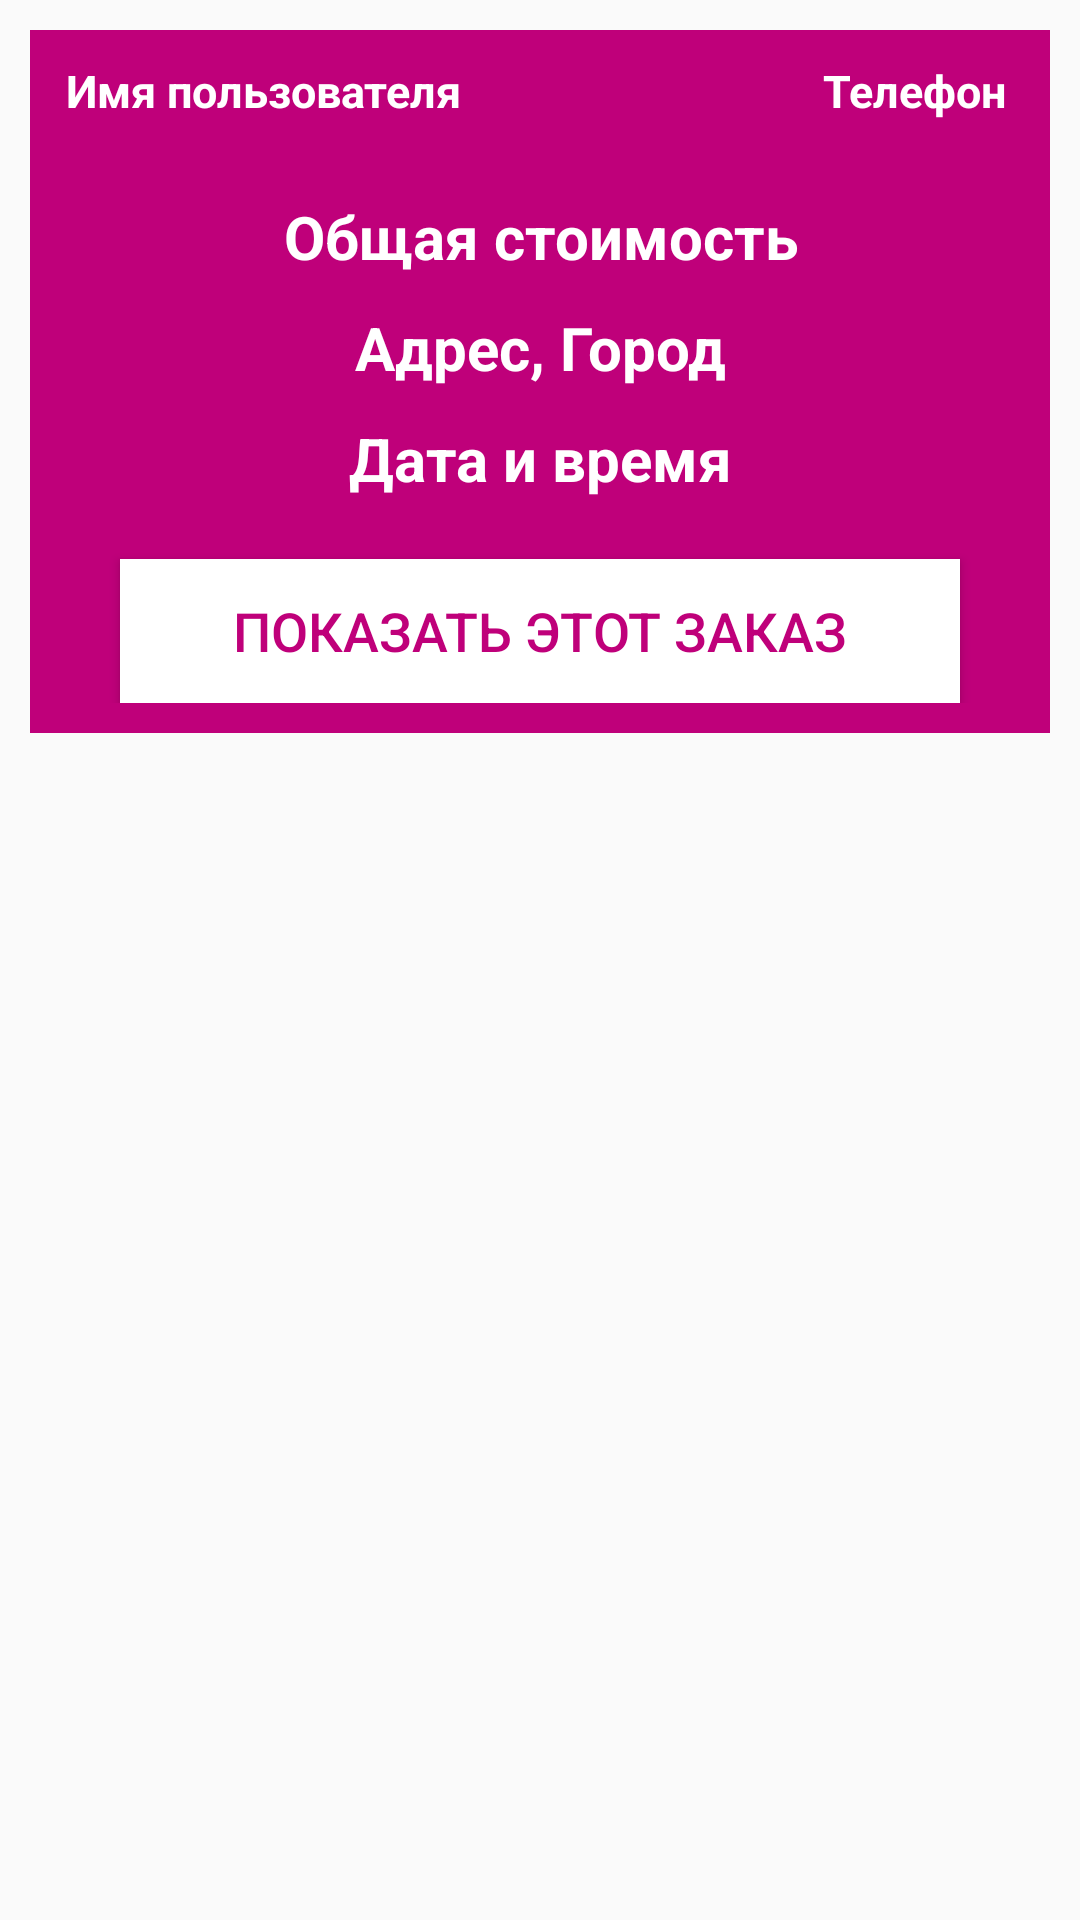

Reconstruct the res/layout file that produces this screen, plus the resources it refers to.
<!-- AndroidManifest.xml: application theme Theme.MyShop -->
<!-- res/layout/orders_layout.xml -->
<?xml version="1.0" encoding="utf-8"?>
<RelativeLayout xmlns:android="http://schemas.android.com/apk/res/android"
    android:layout_width="match_parent"
    android:layout_height="wrap_content">

    <RelativeLayout
        android:layout_width="match_parent"
        android:layout_height="wrap_content"
        android:padding="10dp"
        android:layout_margin="10dp"
        android:background="@color/colorPrimaryDark">

        <TextView
            android:id="@+id/order_user_name"
            android:layout_width="160dp"
            android:layout_height="wrap_content"
            android:text="Имя пользователя"
            android:textColor="@android:color/white"
            android:textSize="15dp"
            android:layout_marginLeft="2dp"
            android:textStyle="bold"
            />

        <TextView
            android:id="@+id/order_phone_number_quantity"
            android:layout_width="160dp"
            android:layout_height="wrap_content"
            android:layout_alignParentEnd="true"
            android:layout_marginLeft="5dp"
            android:text="Телефон"
            android:textAlignment="viewEnd"
            android:textColor="@android:color/white"
            android:textSize="15dp"
            android:layout_marginRight="5dp"
            android:textStyle="bold"/>

        <TextView
            android:id="@+id/order_total_price"
            android:layout_width="match_parent"
            android:layout_height="wrap_content"
            android:text="Общая стоимость"
            android:textColor="@android:color/white"
            android:textSize="20dp"
            android:textStyle="bold"
            android:layout_below="@id/order_phone_number_quantity"
            android:gravity="center"
            android:layout_marginTop="25dp"
            />

        <TextView
            android:id="@+id/order_address_city"
            android:layout_width="match_parent"
            android:layout_height="wrap_content"
            android:text="Адрес, Город"
            android:textColor="@android:color/white"
            android:textSize="20dp"
            android:textStyle="bold"
            android:layout_below="@id/order_total_price"
            android:gravity="center"
            android:layout_marginTop="10dp"
            />

        <TextView
            android:id="@+id/order_date_time"
            android:layout_width="match_parent"
            android:layout_height="wrap_content"
            android:text="Дата и время"
            android:textColor="@android:color/white"
            android:textSize="20dp"
            android:textStyle="bold"
            android:layout_below="@id/order_address_city"
            android:gravity="center"
            android:layout_marginTop="10dp"
            />

        <Button
            android:id="@+id/show_all_products_btn"
            android:layout_width="match_parent"
            android:layout_height="wrap_content"
            android:layout_marginLeft="20dp"
            android:layout_marginRight="20dp"
            android:layout_marginTop="20dp"
            android:text="Показать этот заказ"
            android:textColor="@color/colorPrimaryDark"
            android:textSize="18dp"
            android:background="@android:color/white"
            android:layout_below="@+id/order_date_time"
            />

    </RelativeLayout>

</RelativeLayout>
<!-- resources referenced by this layout -->
<resources>
  <color name="colorPrimaryDark">#BF007A</color>
  <style name="Theme.MyShop" parent="Theme.AppCompat.Light.NoActionBar">
          
          <item name="colorPrimary">@color/purple_500</item>
          <item name="colorPrimaryVariant">@color/purple_700</item>
          <item name="colorOnPrimary">@color/white</item>
          
          <item name="colorSecondary">@color/teal_200</item>
          <item name="colorSecondaryVariant">@color/teal_700</item>
          <item name="colorOnSecondary">@color/black</item>
          
          <item name="android:statusBarColor">?attr/colorPrimaryVariant</item>
          
      </style>
  <color name="purple_500">#FF6200EE</color>
  <color name="purple_700">#FF3700B3</color>
  <color name="white">#FFFFFFFF</color>
  <color name="teal_200">#FF03DAC5</color>
  <color name="teal_700">#FF018786</color>
  <color name="black">#FF000000</color>
</resources>
